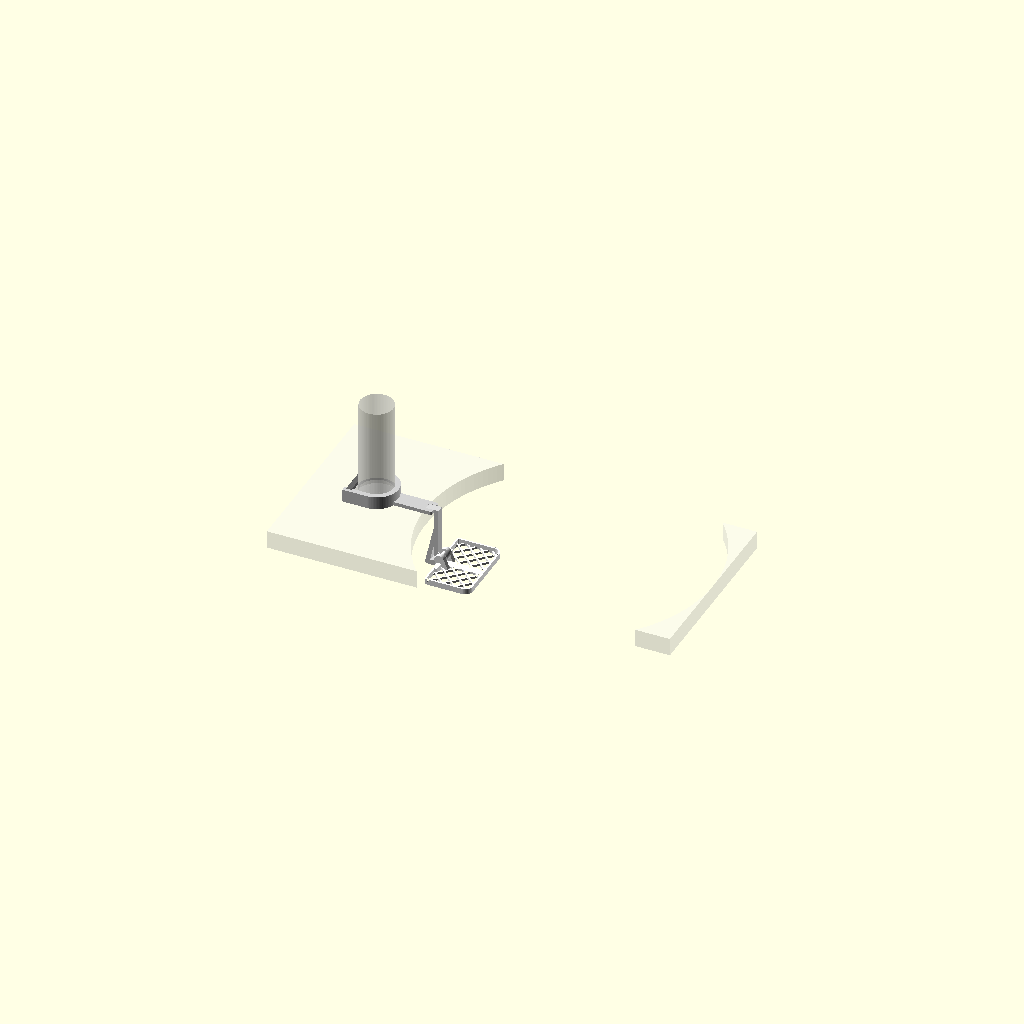
Cell 1: the model at its default parameters.
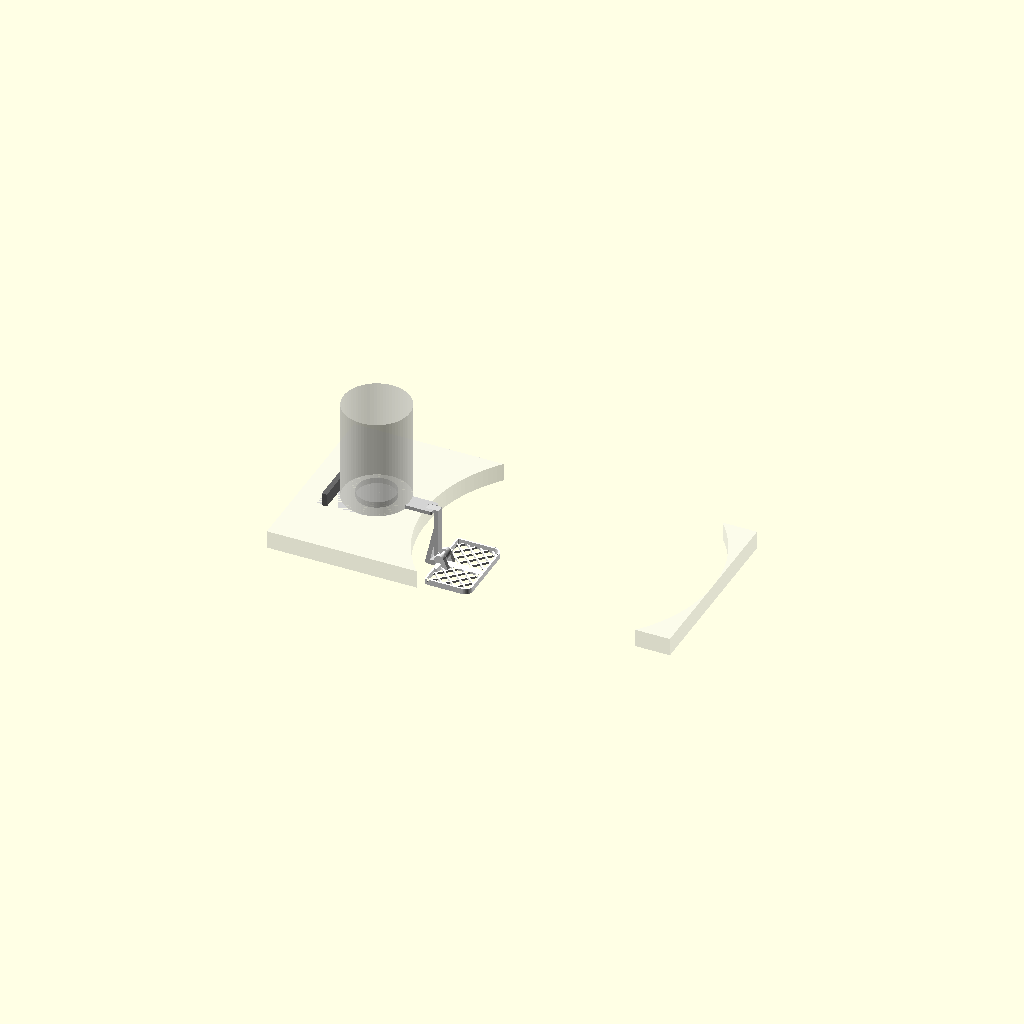
Cell 2: the same model with col_d = 92.
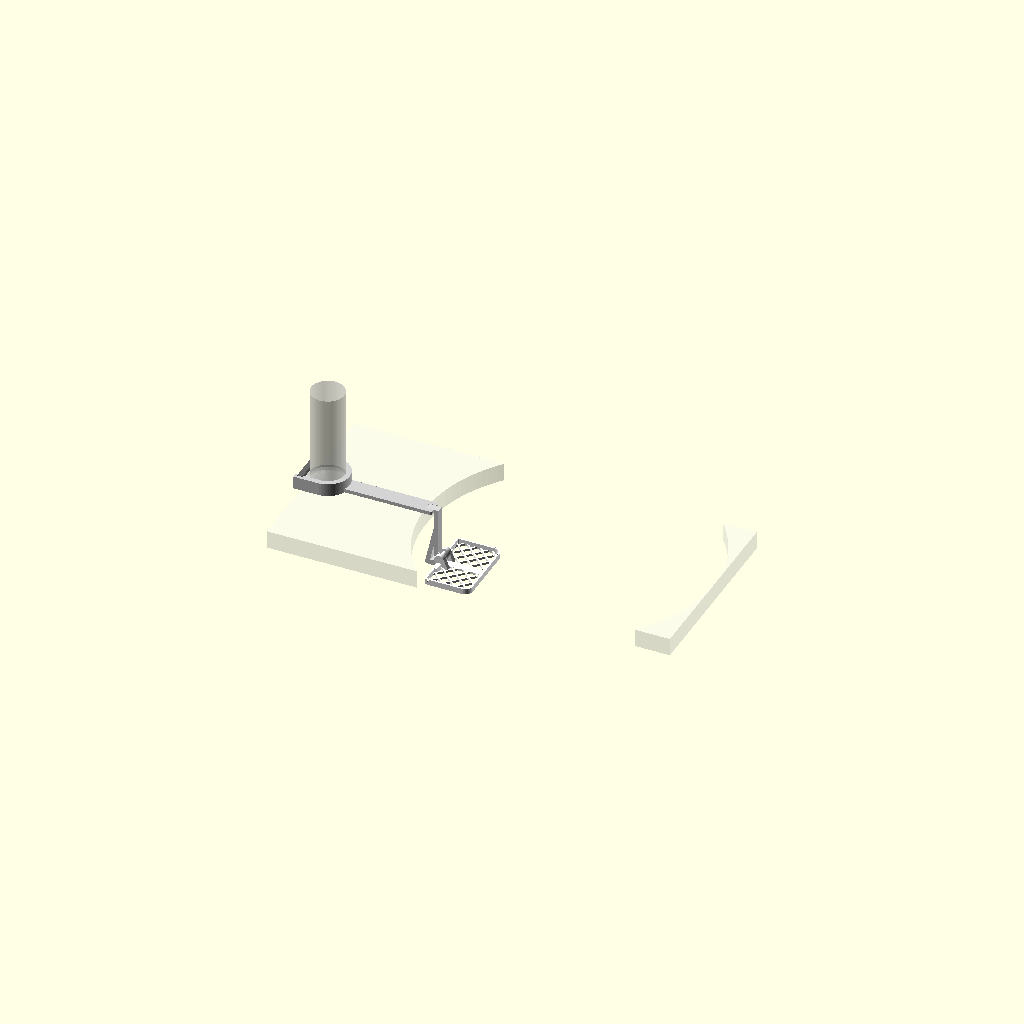
Cell 3 — edge_dist set to 136, the other parameters unchanged.
One fixed orthographic camera (rotation 55°, 0°, 25°; colour scheme Cornfield) for every cell.
OpenSCAD source file 3d-models/estropajero-v4/estropajero_v4.scad:
// =====================================================================
//  Soporte de estropajo para grifo — V4
//
//  Cuatro piezas en PLA, todas sin soportes y sin forzar nada al montar:
//    A = brazo: abrazadera en U alrededor del grifo + brazo plano a ras de encimera
//    K = llave: cierra la U por detrás de la columna (se mete desde arriba)
//    B = colgador: perfil plano de 10 mm (se imprime tumbado: todo trabaja en el
//        plano de las capas). Cuelga de la punta del brazo y apoya abajo en la
//        pared del fregadero, que es la que aguanta el par de la bandeja.
//    C = bandeja de rejilla con bisagra central: se mete vertical desde arriba,
//        se baja y queda atrapada; levantada se apoya sola pasada la vertical.
//
//  Ejes (posición de uso):  z = 0 superficie de la encimera
//                           x = 0 canto de la encimera (x<0 encimera, x>0 fregadero)
//                           eje de la columna del grifo en x = -edge_dist
// =====================================================================

/* [Qué generar] */
part = "assembly"; // ["A", "K", "B", "C", "assembly", "folded", "A_use", "K_use", "B_use", "C_use"]
fold = 0;          // ángulo de la bandeja en el montaje (0 = abajo)

/* [Grifo y fregadero — MEDIR] */
col_d       = 46;   // Ø columna del grifo, justo encima del embellecedor
flange_d    = 54;   // Ø embellecedor cromado de la base
flange_h    = 8;    // altura del embellecedor
edge_dist   = 68;   // eje de la columna -> canto de la encimera
sink_d      = 400;  // Ø del hueco del fregadero
sink_wall_x = 1;    // pared del fregadero a ~8 cm de profundidad, medida desde
                    // el canto de la encimera (+ hacia dentro del fregadero)

/* [Abrazadera y llave] */
collar_h    = 18;
collar_wall = 3;
flange_clr  = 0.4;
col_clr     = 0.3;  // holgura: aquí no hay clip, la llave cierra
key_d       = 7;    // fondo de la llave (x)
key_tongue  = 2.5;  // cuánto entra la llave en cada brazo de la U
key_clr     = 0.25;

/* [Brazo] */
arm_w    = 22;
arm_t    = 5;
nose_len = 13.5;    // la punta sobresale del canto
cap_t    = 2;       // remate de B embutido en la punta (queda enrasado)
tip_x0   = 3;       // diente de B que entra en la ranura de la punta
tip_w    = 4;
slot_clr = 0.5;     // deja meter el diente con B inclinado
side_clr = 0.3;

/* [Colgador] */
hanger_t  = 10;     // grosor (y): altura de impresión
drop      = 75;     // de la encimera a la cara superior de la rejilla
x_axis    = 24;     // eje de la bisagra, desde el canto
rod_r     = 3.5;
rod_clr   = 0.25;
lip_w     = 4.5;    // pared del gancho alrededor de la varilla
chin_drop = 14;     // el mentón baja esto por debajo del eje
bump_r    = 3;
brace_w   = 6;

/* [Bandeja] */
tray_W     = 100;
tray_D     = 60;    // desde el eje hacia el centro del fregadero
floor_t    = 3;
rim_t      = 2.4;
rim_h      = 8; 
bar_w      = 2.2;
bar_pitch  = 12;
axis_h     = 12;    // eje sobre la base de la bandeja (por encima del marco)
knuckle_t  = 6;
knuckle_clr = 0.4;

$fn = 72;
eps = 0.01;

// ---------------------------------------------------------------------
x_col    = -edge_dist;
r_flange = flange_d / 2 + flange_clr;
r_col    = col_d / 2 + col_clr;
r_out    = r_flange + collar_wall;
z_step   = flange_h + (r_flange - r_col);        // fin del chaflán embellecedor→columna
x_key1   = x_col - r_col - key_clr;              // cara interior de la llave
x_key0   = x_key1 - key_d;
x_back   = x_key0 - 3;                           // final de los brazos de la U
zb       = -drop - floor_t;                      // base de la bandeja
z_ax     = zb + axis_h;                          // eje de la bisagra
cup_r    = rod_r + rod_clr;
j_r      = cup_r + lip_w;
tip_x1   = tip_x0 + tip_w;
leg_x0   = nose_len + side_clr;
leg_x1   = x_axis - cup_r - 0.15;                // detrás de la ranura de la varilla
band     = hanger_t / 2 + knuckle_clr;           // hueco de la bandeja para el colgador
bump_x   = sink_wall_x + 0.5;                    // cara trasera del tope
chin_x1  = x_axis - 2.3;                         // cara del mentón contra el talón
z_chin0  = z_ax - chin_drop;

module rrect(x0, x1, y0, y1, r) {
    hull() for (x = [x0 + r, x1 - r], y = [y0 + r, y1 - r]) translate([x, y]) circle(r = r);
}
module rrect4(x0, x1, y0, y1, rb, rf) {
    hull() {
        for (y = [y0 + rb, y1 - rb]) translate([x0 + rb, y]) circle(r = rb);
        for (y = [y0 + rf, y1 - rf]) translate([x1 - rf, y]) circle(r = rf);
    }
}
module bar2d(p, q, w) { hull() { translate(p) circle(d = w); translate(q) circle(d = w); } }
// canal en U (planta): media circunferencia delante + recto hacia atrás
module u_channel(r, back) { circle(r = r, $fn = 96); translate([-back, -r]) square([back, 2 * r]); }

// =========================== A: BRAZO =================================
module part_A() {
    difference() {
        union() {
            translate([x_col, 0, 0]) linear_extrude(collar_h) u_channel(r_out, x_col - x_back);
            linear_extrude(arm_t) hull() {
                translate([x_col, -arm_w / 2]) square([eps, arm_w]);
                for (s = [-1, 1]) translate([nose_len - 3, s * (arm_w / 2 - 3)]) circle(r = 3);
            }
        }
        // hueco escalonado abierto por detrás: embellecedor abajo, columna arriba
        translate([x_col, 0, 0]) {
            back = x_col - x_back + 5;
            translate([0, 0, -1]) linear_extrude(flange_h + 1) u_channel(r_flange, back);
            hull() {
                translate([0, 0, flange_h - eps]) linear_extrude(eps) u_channel(r_flange, back);
                translate([0, 0, z_step]) linear_extrude(eps) u_channel(r_col, back);
            }
            linear_extrude(collar_h + 1) u_channel(r_col, back);
        }
        // ranuras de la llave en los brazos de la U (ciegas por abajo)
        for (s = [-1, 1])
            translate([x_key0 - key_clr, s > 0 ? r_col - 1 : -r_col - key_tongue - key_clr, z_step + 0.5])
                cube([key_d + 2 * key_clr, key_tongue + key_clr + 1, collar_h]);
        // punta: rebaje para el remate de B y ranura para su diente
        yb = hanger_t / 2 + side_clr;
        translate([tip_x0 - slot_clr, -yb, arm_t - cap_t]) cube([nose_len + 1, 2 * yb, cap_t + 1]);
        translate([tip_x0 - slot_clr, -yb, -1]) cube([tip_w + 2 * slot_clr, 2 * yb, arm_t + 2]);
    }
}

// =========================== K: LLAVE =================================
module part_K() {
    translate([x_key0, -(r_col + key_tongue), z_step + 0.5 + key_clr])
        cube([key_d, 2 * (r_col + key_tongue), collar_h - z_step - 0.5 - key_clr]);
}

// =========================== B: COLGADOR ==============================
// perfil en el plano xz (u = x, v = z)
module hanger_profile() {
    difference() {
        union() {
            translate([tip_x0, 1]) square([tip_w, arm_t - 1.1]);                    // diente
            translate([tip_x0, arm_t - cap_t]) square([leg_x1 - tip_x0, cap_t - 0.1]); // remate
            translate([leg_x0, z_ax]) square([leg_x1 - leg_x0, arm_t - 0.1 - z_ax]);  // pata
            translate([x_axis, z_ax]) circle(r = j_r);                               // gancho
            hull() {                                                                 // mentón + tope
                translate([bump_x + bump_r, z_chin0 + bump_r]) circle(r = bump_r);
                translate([bump_x + bump_r, z_chin0]) square([chin_x1 - bump_x - bump_r, eps]);
                translate([chin_x1 - eps, z_ax - 7]) square([eps, eps]);
                translate([bump_x + bump_r, z_ax - 7]) square([eps, eps]);
            }
            bar2d([leg_x0 + brace_w / 2, -22], [bump_x + bump_r, z_chin0 + bump_r], brace_w); // tirante
        }
        translate([x_axis, z_ax]) circle(r = cup_r);
        translate([x_axis - cup_r, z_ax]) square([2 * cup_r, 200]);
    }
}
module part_B() { rotate([90, 0, 0]) linear_extrude(hanger_t, center = true) hanger_profile(); }

// =========================== C: BANDEJA ===============================
module part_C() {
    x0 = x_axis - 3;
    x1 = x_axis + tray_D;
    difference() {
        union() {
            translate([0, 0, zb]) linear_extrude(rim_h) difference() {
                rrect4(x0, x1, -tray_W / 2, tray_W / 2, 2, 10);
                rrect4(x0 + rim_t, x1 - rim_t, -tray_W / 2 + rim_t, tray_W / 2 - rim_t, 1, 10 - rim_t);
            }
            translate([x0, -24, zb]) cube([6, 48, rim_h]);                         // refuerzo junto a la bisagra
            translate([0, 0, zb]) linear_extrude(floor_t) {
                intersection() {                                                   // rejilla
                    rrect4(x0 + 1, x1 - 1, -tray_W / 2 + 1, tray_W / 2 - 1, 1, 9);
                    union() for (a = [45, -45]) rotate(a)
                        for (i = [-15 : 15]) translate([i * bar_pitch - bar_w / 2, -150]) square([bar_w, 300]);
                }
                translate([x_axis - 2, -band]) square([tray_D + 1, 2 * band]);      // nervio central
            }
            for (s = [-1, 1])                                                      // orejas de la bisagra
                translate([0, s * (band + knuckle_t / 2), 0]) rotate([90, 0, 0])
                    linear_extrude(knuckle_t, center = true) hull() {
                        translate([x_axis, z_ax]) circle(r = 7);
                        translate([x0, zb]) square([x_axis + 12 - x0, 1]);
                    }
        }
        // hueco para el colgador: detrás del talón y alrededor del gancho
        translate([x0 - 1, -band, zb - 1]) cube([x_axis - 2 - x0 + 1, 2 * band, 40]);
        translate([x_axis, 0, z_ax]) rotate([90, 0, 0]) cylinder(r = j_r + 0.5, h = 2 * band, center = true);
    }
    // talón (tope abajo): bajo el eje, entre las orejas, sin entrar en el radio del gancho
    translate([x_axis - 2, -band - 1, zb]) cube([5, 2 * band + 2, axis_h - j_r - 0.5]);
    // varilla de la bisagra
    translate([x_axis, 0, z_ax]) rotate([90, 0, 0])
        cylinder(r = rod_r, h = 2 * (band + knuckle_t - 1), center = true);
}

// =========================== SALIDA ===================================
module rot_fold(a) {
    translate([x_axis, 0, z_ax]) rotate([0, -a, 0]) translate([-x_axis, 0, -z_ax]) children();
}
module env_ghost() {
    color("WhiteSmoke", 0.35) difference() {
        translate([-160, -130, -25]) cube([160 + sink_d, 260, 25]);
        translate([sink_d / 2, 0, -30]) cylinder(d = sink_d, h = 40, $fn = 180);
    }
    color("Silver", 0.4) translate([x_col, 0, 0]) {
        cylinder(d = flange_d, h = flange_h);
        cylinder(d = col_d, h = 140);
    }
}

if (part == "A") part_A();
else if (part == "K") rotate([0, 0, 0]) translate([-x_key0, 0, -(z_step + 0.5 + key_clr)]) part_K();
else if (part == "B") linear_extrude(hanger_t) hanger_profile();                   // tumbado
else if (part == "C") translate([0, 0, -zb]) part_C();
else if (part == "A_use") part_A();
else if (part == "K_use") part_K();
else if (part == "B_use") part_B();
else if (part == "C_use") part_C();
else {
    env_ghost();
    color("LightGray") part_A();
    color("DimGray") part_K();
    color("Gainsboro") part_B();
    color("White") rot_fold(part == "folded" ? 100 : fold) part_C();
}
Parameter table extracted from the source (name, type, default, range or options):
part: string, default "assembly", options "A", "K", "B", "C", "assembly", "folded", "A_use", "K_use", "B_use", "C_use"
fold: number, default 0
col_d: number, default 46
flange_d: number, default 54
flange_h: number, default 8
edge_dist: number, default 68
sink_d: number, default 400
sink_wall_x: number, default 1
collar_h: number, default 18
collar_wall: number, default 3
flange_clr: number, default 0.4
col_clr: number, default 0.3
key_d: number, default 7
key_tongue: number, default 2.5
key_clr: number, default 0.25
arm_w: number, default 22
arm_t: number, default 5
nose_len: number, default 13.5
cap_t: number, default 2
tip_x0: number, default 3
tip_w: number, default 4
slot_clr: number, default 0.5
side_clr: number, default 0.3
hanger_t: number, default 10
drop: number, default 75
x_axis: number, default 24
rod_r: number, default 3.5
rod_clr: number, default 0.25
lip_w: number, default 4.5
chin_drop: number, default 14
bump_r: number, default 3
brace_w: number, default 6
tray_W: number, default 100
tray_D: number, default 60
floor_t: number, default 3
rim_t: number, default 2.4
rim_h: number, default 8
bar_w: number, default 2.2
bar_pitch: number, default 12
axis_h: number, default 12
knuckle_t: number, default 6
knuckle_clr: number, default 0.4
eps: number, default 0.01
